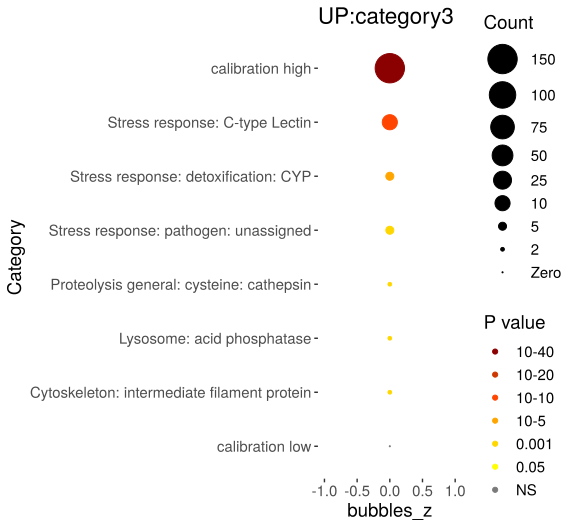

Data behind this chart, as committed beside it:
Category, RGS, AC, PValue, Bonferroni
Stress response: C-type Lectin, 18, 256, 1.20843840309052e-12, 9.0632880231789e-11
Stress response: detoxification: CYP, 9, 82, 1.24840302255646e-08, 9.36302266917345e-07
Stress response: pathogen: unassigned, 8, 96, 5.59339312014649e-07, 4.19504484010987e-05
Proteolysis general: cysteine: cathepsin, 4, 19, 1.51663441657806e-05, 0.001137
Lysosome: acid phosphatase, 4, 31, 8.41301939114084e-05, 0.00631
Cytoskeleton: intermediate filament prot…, 3, 12, 0.0001223, 0.009169
